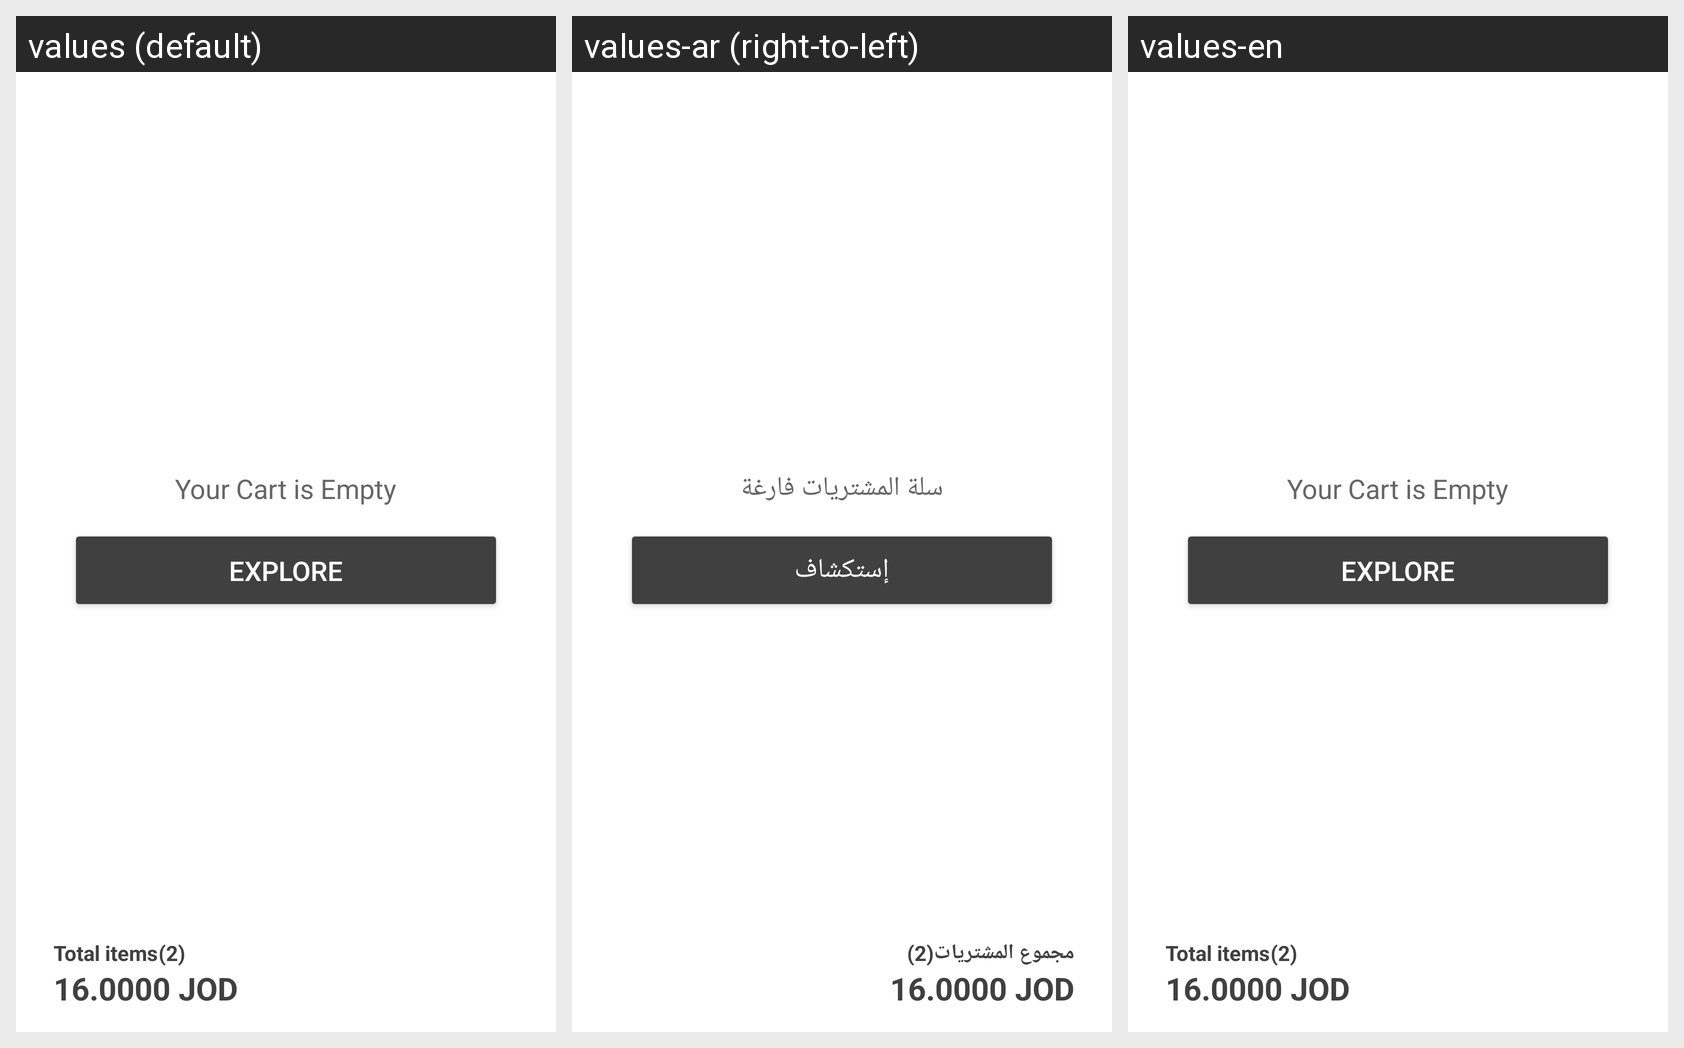

Here is an Android app screen in its default locale and in the app's own translations. Write out the translated-string differences for the strings that appear on this screen.
Android screen res/layout/my_cart.xml rendered under 3 locales, left to right: values (default), values-ar (right-to-left), values-en. Device: Nexus 5 (rendered at 1080×1920; each locale shown at half size, 540×960, under a caption strip naming it); theme AppTheme.
Strings drawn on this screen, with the default value and each locale's value (text and hints the layout hard-codes, and strings that could not be matched under every locale, appear in the picture but are not listed):

empty_cart
  values: Your Cart is Empty
  values-ar: سلة المشتريات فارغة
  values-en: Your Cart is Empty

explore
  values: Explore
  values-ar: إستكشاف
  values-en: Explore

total_items
  values: Total items
  values-ar: مجموع المشتريات
  values-en: Total items
